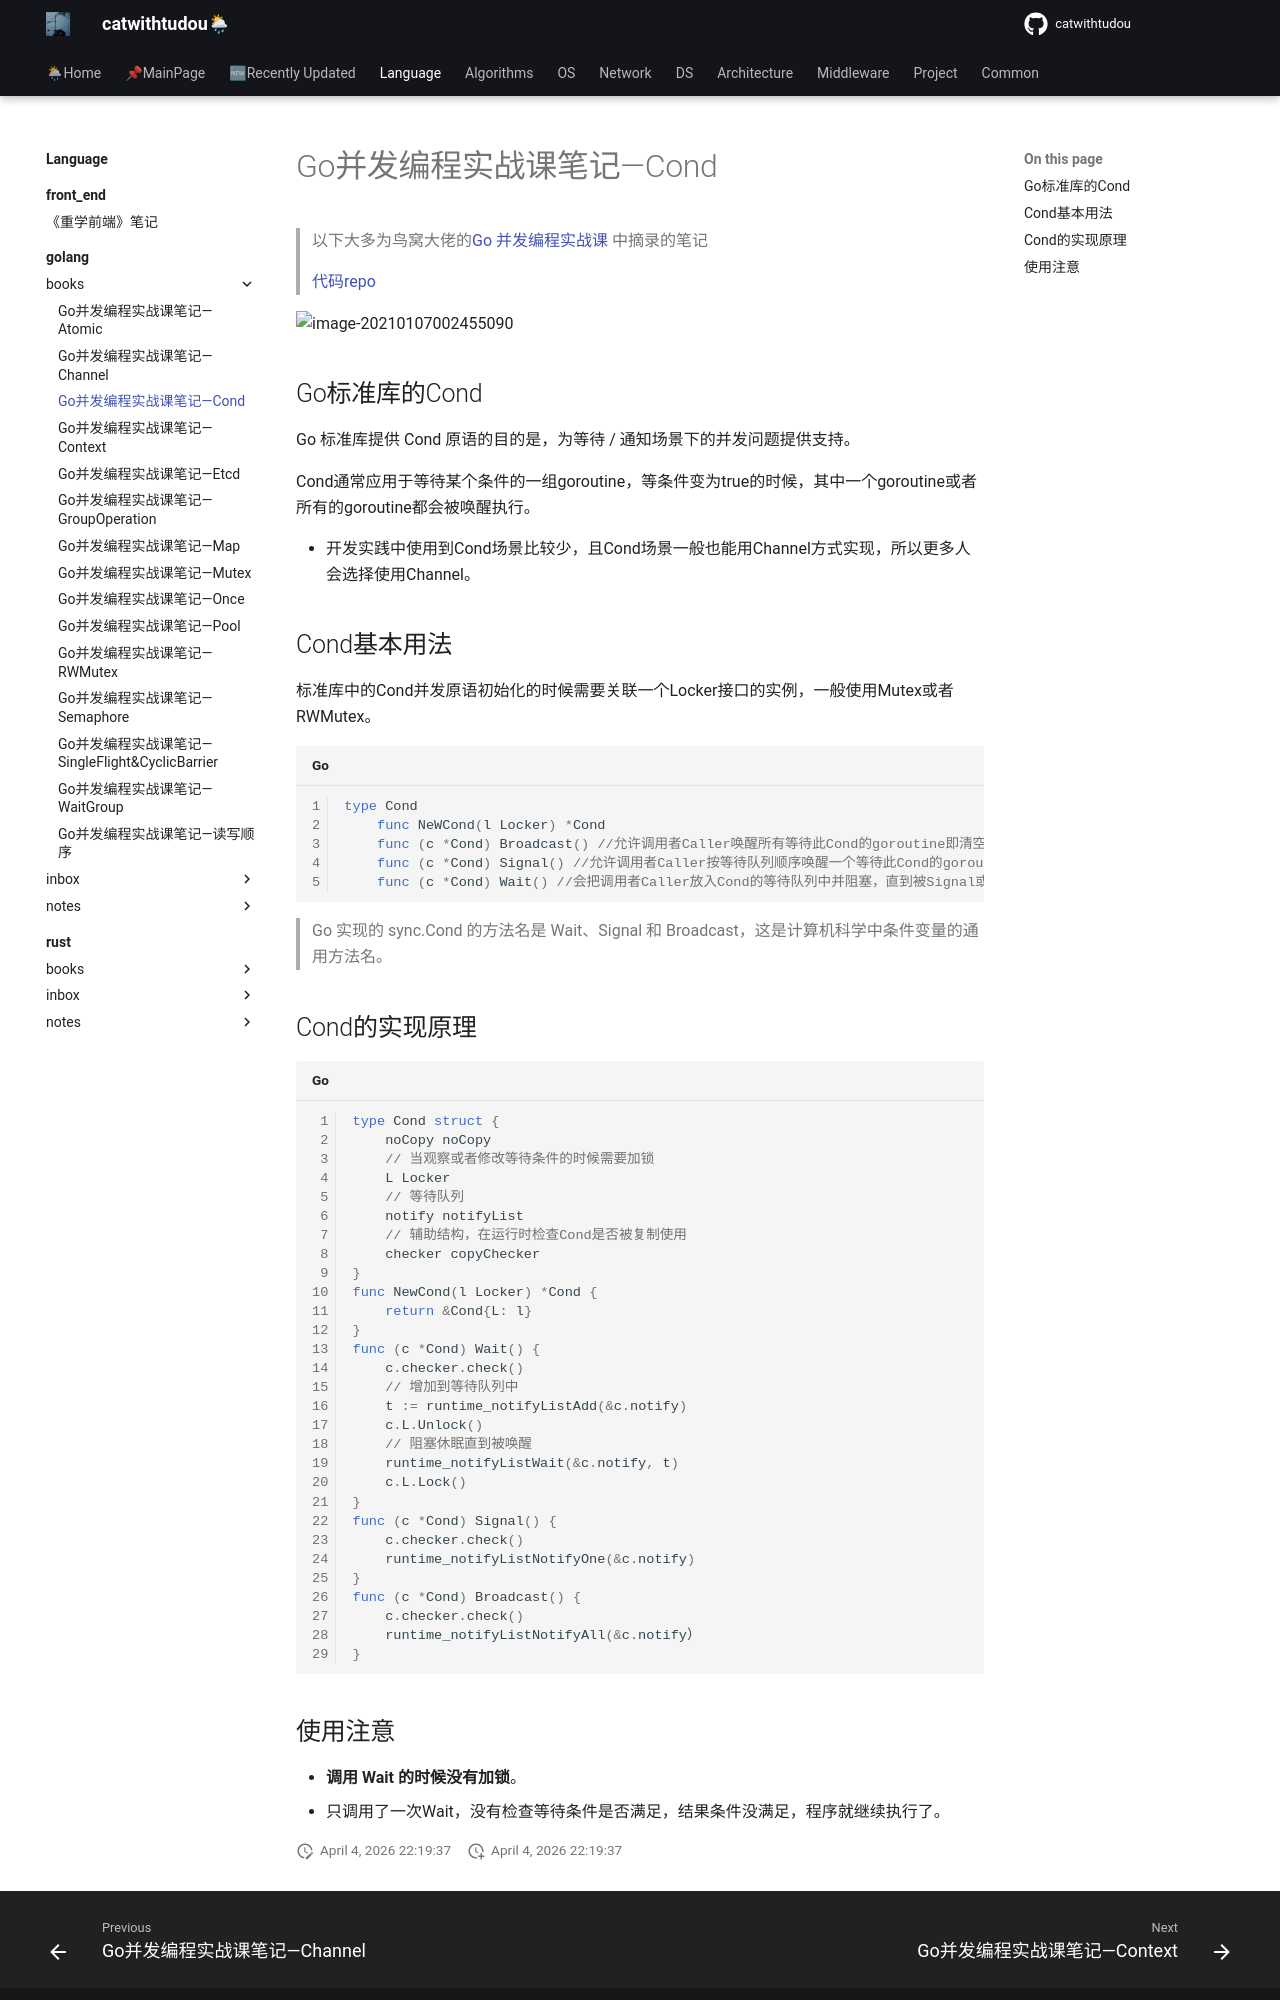

repository: catwithtudou/new_blog · page: language/golang/books/20220129_go并发编程实战课笔记_cond/index.html · generator: mkdocs

# Go并发编程实战课笔记—Cond


> 以下大多为鸟窝大佬的[Go 并发编程实战课](https://time.geekbang.org/column/intro/100061801) 中摘录的笔记
>
> [代码repo](https://github.com/catwithtudou/golang_concurrent_examples/tree/master/cond)


![image-20210107002455090](https://img.zhengyua.cn/img/20210107002455.png)

## Go标准库的Cond

Go 标准库提供 Cond 原语的目的是，为等待 / 通知场景下的并发问题提供支持。

Cond通常应用于等待某个条件的一组goroutine，等条件变为true的时候，其中一个goroutine或者所有的goroutine都会被唤醒执行。

- 开发实践中使用到Cond场景比较少，且Cond场景一般也能用Channel方式实现，所以更多人会选择使用Channel。

## Cond基本用法

标准库中的Cond并发原语初始化的时候需要关联一个Locker接口的实例，一般使用Mutex或者RWMutex。

```go
type Cond
	func NeWCond(l Locker) *Cond
	func (c *Cond) Broadcast() //允许调用者Caller唤醒所有等待此Cond的goroutine即清空Cond等待队列中所有的goroutine
	func (c *Cond) Signal() //允许调用者Caller按等待队列顺序唤醒一个等待此Cond的goroutine
	func (c *Cond) Wait() //会把调用者Caller放入Cond的等待队列中并阻塞，直到被Signal或者Broadcast方法从等待队列中唤醒。
```

> Go 实现的 sync.Cond 的方法名是 Wait、Signal 和 Broadcast，这是计算机科学中条件变量的通用方法名。

## Cond的实现原理

```go
type Cond struct {
	noCopy noCopy
	// 当观察或者修改等待条件的时候需要加锁
	L Locker
	// 等待队列
	notify notifyList
    // 辅助结构，在运行时检查Cond是否被复制使用
	checker copyChecker
}
func NewCond(l Locker) *Cond {
	return &Cond{L: l}
}
func (c *Cond) Wait() {
	c.checker.check()
	// 增加到等待队列中
	t := runtime_notifyListAdd(&c.notify)
	c.L.Unlock()
	// 阻塞休眠直到被唤醒
	runtime_notifyListWait(&c.notify, t)
	c.L.Lock()
}
func (c *Cond) Signal() {
	c.checker.check()
	runtime_notifyListNotifyOne(&c.notify)
}
func (c *Cond) Broadcast() {
	c.checker.check()
	runtime_notifyListNotifyAll(&c.notify）
}
```
